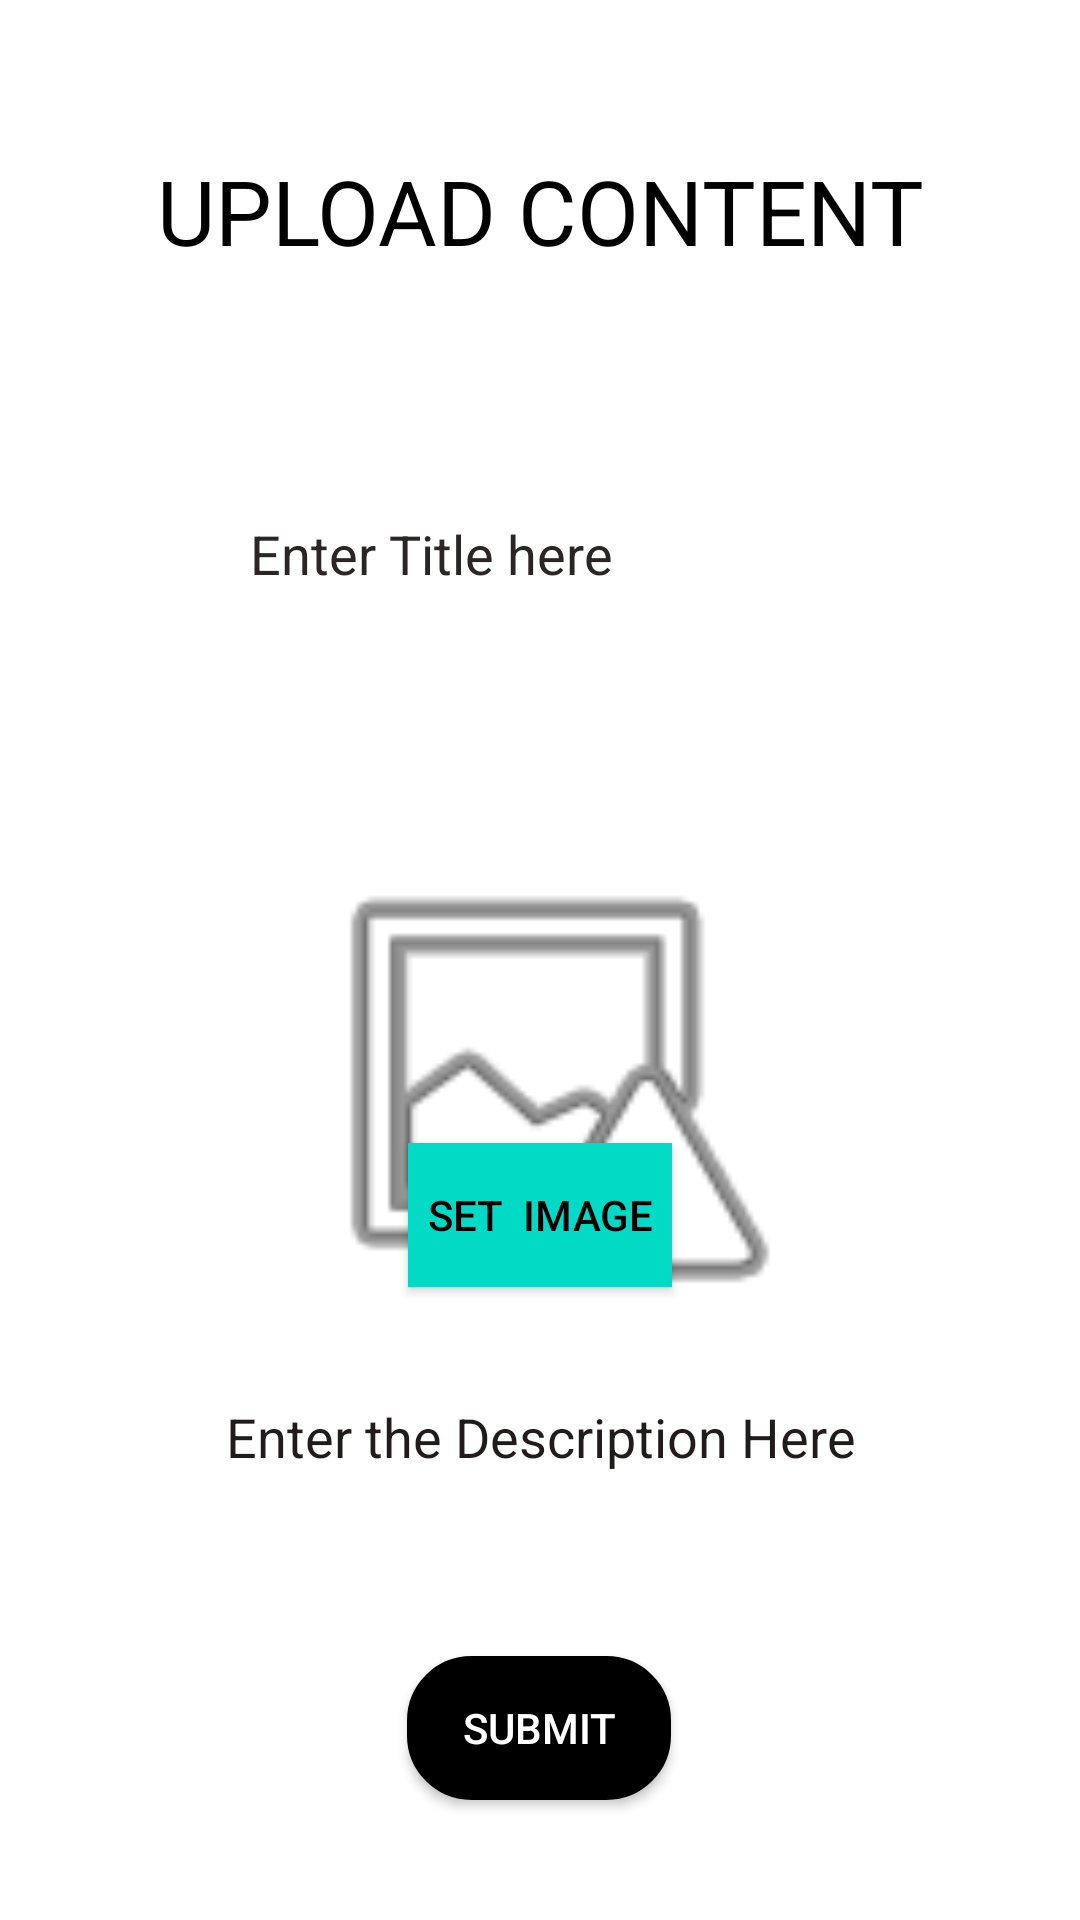

Write the Android layout XML for this screen, with the resource values it uses.
<!-- AndroidManifest.xml: application theme Theme.News -->
<!-- res/layout/activity_upload.xml -->
<?xml version="1.0" encoding="utf-8"?>
<androidx.constraintlayout.widget.ConstraintLayout xmlns:android="http://schemas.android.com/apk/res/android"
    xmlns:app="http://schemas.android.com/apk/res-auto"
    xmlns:tools="http://schemas.android.com/tools"
    android:layout_width="match_parent"
    android:layout_height="match_parent"
    android:background="#FFFFFF"
    android:paddingLeft="20dp"
    android:paddingRight="20dp"
    tools:context=".Upload">

    <TextView
        android:id="@+id/textView6"
        android:layout_width="wrap_content"
        android:layout_height="wrap_content"
        android:layout_marginTop="50dp"
        android:text="Upload Content"
        android:textAllCaps="true"
        android:textColor="#000000"
        android:textSize="30sp"
        app:layout_constraintEnd_toEndOf="parent"
        app:layout_constraintStart_toStartOf="parent"
        app:layout_constraintTop_toTopOf="parent" />

    <EditText
        android:id="@+id/editTextTextPersonName3"
        android:layout_width="wrap_content"
        android:layout_height="wrap_content"
        android:layout_marginTop="72dp"
        android:ems="10"
        android:hint="Enter Title here "
        android:inputType="textPersonName"
        android:textColor="#000000"
        android:textColorHint="#2B2525"
        app:layout_constraintEnd_toEndOf="parent"
        app:layout_constraintHorizontal_bias="0.54"
        app:layout_constraintStart_toStartOf="parent"
        app:layout_constraintTop_toBottomOf="@+id/textView6" />

    <ImageView
        android:id="@+id/imageView3"
        android:layout_width="336dp"
        android:layout_height="173dp"
        android:layout_marginTop="72dp"
        android:background="@drawable/imagebg"
        app:layout_constraintEnd_toEndOf="parent"
        app:layout_constraintHorizontal_bias="0.512"
        app:layout_constraintStart_toStartOf="parent"
        app:layout_constraintTop_toBottomOf="@+id/editTextTextPersonName3"
        app:srcCompat="@android:drawable/ic_menu_report_image" />

    <Button
        android:id="@+id/button4"
        android:layout_width="wrap_content"
        android:layout_height="wrap_content"
        android:background="@color/teal_200"
        android:onClick="getImage"
        android:text="Set  Image"
        android:textColor="#000000"
        app:layout_constraintBottom_toBottomOf="@+id/imageView3"
        app:layout_constraintEnd_toEndOf="parent"
        app:layout_constraintStart_toStartOf="parent"
        app:layout_constraintTop_toTopOf="@+id/imageView3"
        app:layout_constraintVertical_bias="0.842" />

    <EditText
        android:id="@+id/editTextTextPersonName4"
        android:layout_width="match_parent"
        android:layout_height="150dp"
        android:layout_marginTop="8dp"
        android:ems="10"
        android:gravity="center_horizontal"
        android:hint="Enter the Description Here"
        android:inputType="textPersonName"
        android:textColor="#000000"
        android:textColorHint="#221B1B"
        app:layout_constraintEnd_toEndOf="parent"
        app:layout_constraintHorizontal_bias="0.0"
        app:layout_constraintStart_toStartOf="parent"
        app:layout_constraintTop_toBottomOf="@+id/imageView3" />

    <Button
        android:id="@+id/submit"
        android:layout_width="wrap_content"
        android:layout_height="wrap_content"
        android:layout_marginBottom="40dp"
        android:background="@drawable/rounded_button"
        android:onClick="upload"
        android:text="submit"
        app:layout_constraintBottom_toBottomOf="parent"
        app:layout_constraintEnd_toEndOf="parent"
        app:layout_constraintHorizontal_bias="0.498"
        app:layout_constraintStart_toStartOf="parent" />
</androidx.constraintlayout.widget.ConstraintLayout>
<!-- resources referenced by this layout -->
<resources>
  <!-- drawable rounded_button (drawable) -->
  <?xml version="1.0" encoding="utf-8"?>
  <shape android:shape="rectangle"
      xmlns:android="http://schemas.android.com/apk/res/android">
      <solid android:color="@color/black"/>
      <corners android:radius="20dp"/>
      <stroke android:width="3dp"/>
  
  </shape>
  <style name="Theme.News" parent="Theme.AppCompat.NoActionBar">
          
          <item name="colorPrimary">@color/purple_500</item>
          <item name="colorPrimaryVariant">@color/purple_700</item>
          <item name="colorOnPrimary">@color/white</item>
          
          <item name="colorSecondary">@color/teal_200</item>
          <item name="colorSecondaryVariant">@color/teal_700</item>
          <item name="colorOnSecondary">@color/white</item>
          
          <item name="android:statusBarColor" tools:targetApi="l">@color/black</item>
          
      </style>
  <!-- not gathered from this repository: default colours our renderer supplied (Android Studio template values) -->
  <color name="purple_500">#FF6200EE</color>
  <color name="purple_700">#FF3700B3</color>
  <color name="teal_200">#FF03DAC5</color>
  <color name="teal_700">#FF018786</color>
  <color name="black">#FF000000</color>
  <color name="white">#FFFFFFFF</color>
</resources>
